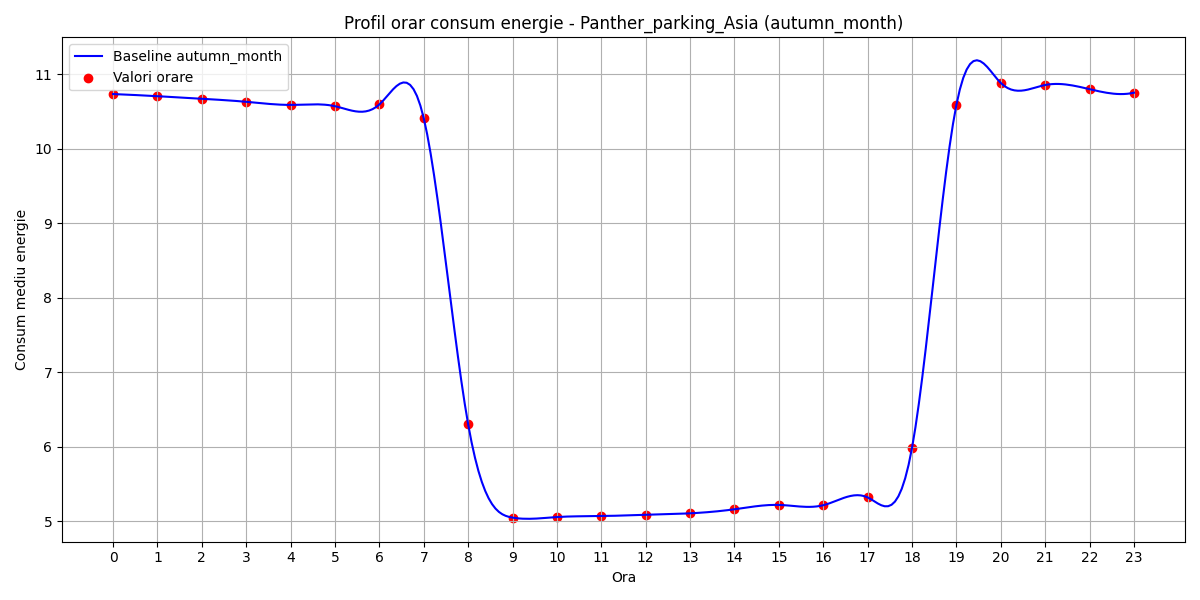

The table this chart was drawn from, first rows:
hour, B(t)
0, 10.73
1, 10.71
2, 10.67
3, 10.63
4, 10.59
5, 10.57
6, 10.6
7, 10.41
8, 6.3
9, 5.047
10, 5.055
11, 5.068
12, 5.086
13, 5.105
14, 5.16
15, 5.218
16, 5.214
17, 5.319
18, 5.984
19, 10.59
20, 10.88
21, 10.86
22, 10.8
23, 10.75
